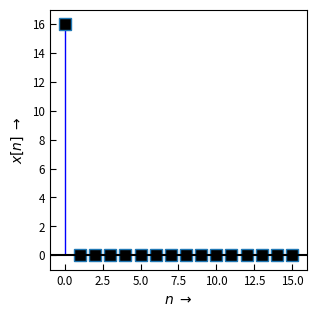

This chart was generated by the following Python code: (Note: this script raises an exception after producing the figure.)
#!/usr/bin/env python
# -*- coding: iso-8859-15 -*-
# DFT_plot_signals.py ====================================================
# 
#
# Plots zum Kapitel "DFT": Betrags- und Phasengang des Diracstoßes mit unter-
#  schiedlichen Verzögerungen
# 
#
#
#
# 
# (c) 2016-Apr-04 Christian Münker - Files zur Vorlesung "DSV auf FPGAs"
#===========================================================================
from __future__ import division, print_function, unicode_literals, absolute_import # v3line15

import numpy as np
import numpy.random as rnd
from numpy import (pi, log10, sqrt, exp, sin, cos, tan, angle, arange,
                    linspace, array, zeros, ones)
from numpy.fft import fft, ifft, fftshift, ifftshift, fftfreq
import scipy.signal as sig
import scipy.interpolate as intp

import matplotlib as mpl
import matplotlib.pyplot as plt
from matplotlib.pyplot import (figure, plot, stem, grid, xlabel, ylabel,
    subplot, title, clf, xlim, ylim)

from matplotlib.patches import FancyArrow
import matplotlib.gridspec as gridspec

#import dsp_fpga_lib as dsp
#-------- ----------------------------------------------------------------
# ... Ende der gem. import-Anweisungen

#mpl.rcParams['xtick.labelsize'] = 'small'
mpl.rc('xtick', labelsize='small', direction='in')#, major.size = 4)
mpl.rc('xtick.major', size = 4)
mpl.rc('ytick', labelsize='small', direction='in')
mpl.rc('ytick.major', size = 4)
mpl.rc('lines', markersize = 6)

mpl.rcParams['ytick.labelsize'] = 'small'


#BASE_DIR = "/home/<user>/Daten/HM/dsvFPGA/Vorlesung/2016ss/nologo/img/"
BASE_DIR = "D:/Daten/HM/dsvFPGA/Vorlesung/2016ss/nologo/img/"
FILENAME = "DFT_dirac_" # "DFT" #
FMT = ".svg"

NFFT = 16
OSR = 20 # Oversampling ratio for analog curves
DEL = 0


# generate time arrays for one signal period
n = arange(NFFT) # discrete samples 0 ... NFFT
t = linspace(0,NFFT,num=NFFT*OSR) # "analog" time 0 ... NFFT in NFFT*OSR steps
#y = np.sin(2* pi* n/(NFFT/2)) + np.sin(2* pi* n/(NFFT/4))# *np.cos(pi* n/(2*len(n)))#*np.exp(-n/(len(n)))

x = zeros(NFFT)
xt = zeros(NFFT*OSR)
#x = ((n - 2) > 0) * exp(-(n-1)/4) * (-1)
x[DEL] = NFFT
xt[DEL] = NFFT
#xt = exp(-((t -2)  > 0)*(t-3)/5)


fig1 = figure(figsize=(3,3), num = 1)
ax1 = fig1.add_subplot(111)
ml_1, sl_1, bl_1 = ax1.stem(n,x)
plt.setp(ml_1, 'markerfacecolor', 'k', 'markersize', 8, 'marker', 's')
plt.setp(sl_1, 'color','b', 'linewidth', 1)
plt.setp(bl_1, 'linewidth',0)

#ax1.plot(t, xt)
plt.axhline(y = 0, color='k')

ax1.set_xlabel(r'$n \; \rightarrow$')
ax1.set_ylabel(r'$x[n] \; \rightarrow$')
ax1.set_xlim([-1, NFFT])
ax1.set_ylim([-1, NFFT+1])

fig1.tight_layout(pad = 0.1)
fig1.savefig(BASE_DIR + FILENAME + '_'+ str(DEL) + FMT )

X = fft(x)/NFFT
Xt = fft(xt)/NFFT
f = arange(0, NFFT, 1/OSR)

#fig1, axes = plt.subplots(nrows=4, ncols=4)

gs33 = gridspec.GridSpec(1,2)
gs33.update(left = 0.12, wspace=0.45, hspace = 0.1, right = 0.98, top = 0.98, 
            bottom = 0.18)
fig2 =figure(figsize=(6,3), num = 2)

bbox_props = dict(boxstyle="Round, pad=0.3", fc="white", ec="k", lw=0.5)
A = 1.1

ax_1 = fig2.add_subplot(gs33[0,0])
mlm, slm, blm = ax_1.stem(n, np.abs(X[n]))
plt.setp(mlm, 'markerfacecolor', 'k', 'markersize', 6, 'marker', 's')
plt.setp(slm, 'color','b', 'linewidth', 0.5)
plt.setp(blm, 'linewidth', 0, 'color', 'k') # turn off baseline
ax_1.set_xlabel(r'$k \; \rightarrow$')
ax_1.set_ylabel(r'$| X[k] |   \; \rightarrow$')
#ax_1.plot(f, np.abs(Xt))
plt.axhline(y = 0, color='k')
ax_1.set_ylim([-0.1, A])


ax_2 = fig2.add_subplot(gs33[0,1])
mlp, slp, blp = ax_2.stem(n, np.angle(X[n])/pi)
plt.setp(mlp, 'markerfacecolor', 'k', 'markersize', 6, 'marker', 's')
plt.setp(slp, 'color','b', 'linewidth', 0.5)
plt.setp(blp, 'linewidth', 0, 'color', 'k') # turn off baseline
#ax_2.plot(f, np.angle(Xt)/pi, lw = 0.5)
ax_2.set_xlabel(r'$k \; \rightarrow$')
ax_2.set_ylabel(r'$\angle X[k] / \pi  \; \rightarrow$')
plt.axhline(y = 0, color='k')
ax_2.set_ylim([-A, A])

fig2.savefig(BASE_DIR + FILENAME + 'mag_phi_' + str(DEL) + FMT)

plt.show()